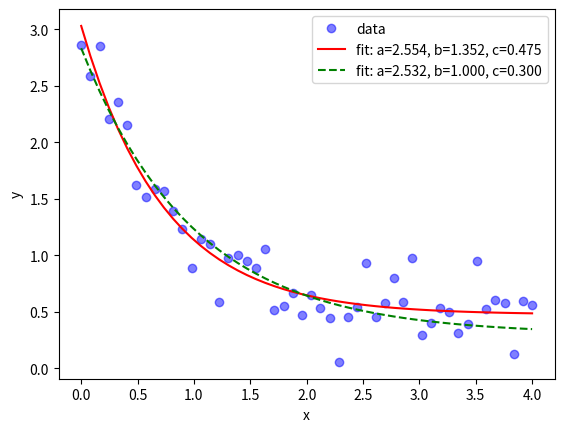

Reproduce this figure in Python.
# 미지의 함수를 이용해서 데이터를 fitting 한다.
# 그 목적은 사용하지 않은 x값에 대하여 f(x)를 추정하는 것이다.

import numpy as np
import matplotlib.pyplot as plt
from scipy.optimize import curve_fit

def func(x, a, b, c):
     return a * np.exp(-b * x) + c


# Define the data to be fit with some noise:
xdata = np.linspace(0, 4, 50)
y = func(xdata, 2.5, 1.3, 0.5)
np.random.seed(1729)
y_noise = 0.2 * np.random.normal(size=xdata.size)
ydata = y + y_noise
plt.plot(xdata, ydata, 'bo', label='data', alpha=0.5)


# Fit for the parameters a, b, c of the function func:
popt, pcov = curve_fit(func, xdata, ydata)
print("popt 1=", popt)

plt.plot(xdata, func(xdata, *popt), 'r-', \
          label='fit: a=%5.3f, b=%5.3f, c=%5.3f' % tuple(popt))


# 변수를 특정 범위로 제한할 수도 있다.
# Constrain the optimization to the region of
# 0 <= a <= 3, 0 <= b <= 1 and 0 <= c <= 0.5:
popt, pcov = curve_fit(func, xdata, ydata, bounds=(0, [3., 1., 0.3]))
print("popt 2 =", popt)
plt.plot(xdata, func(xdata, *popt), 'g--', \
     label='fit: a=%5.3f, b=%5.3f, c=%5.3f' % tuple(popt))



plt.xlabel('x')
plt.ylabel('y')
plt.legend()
plt.show()

